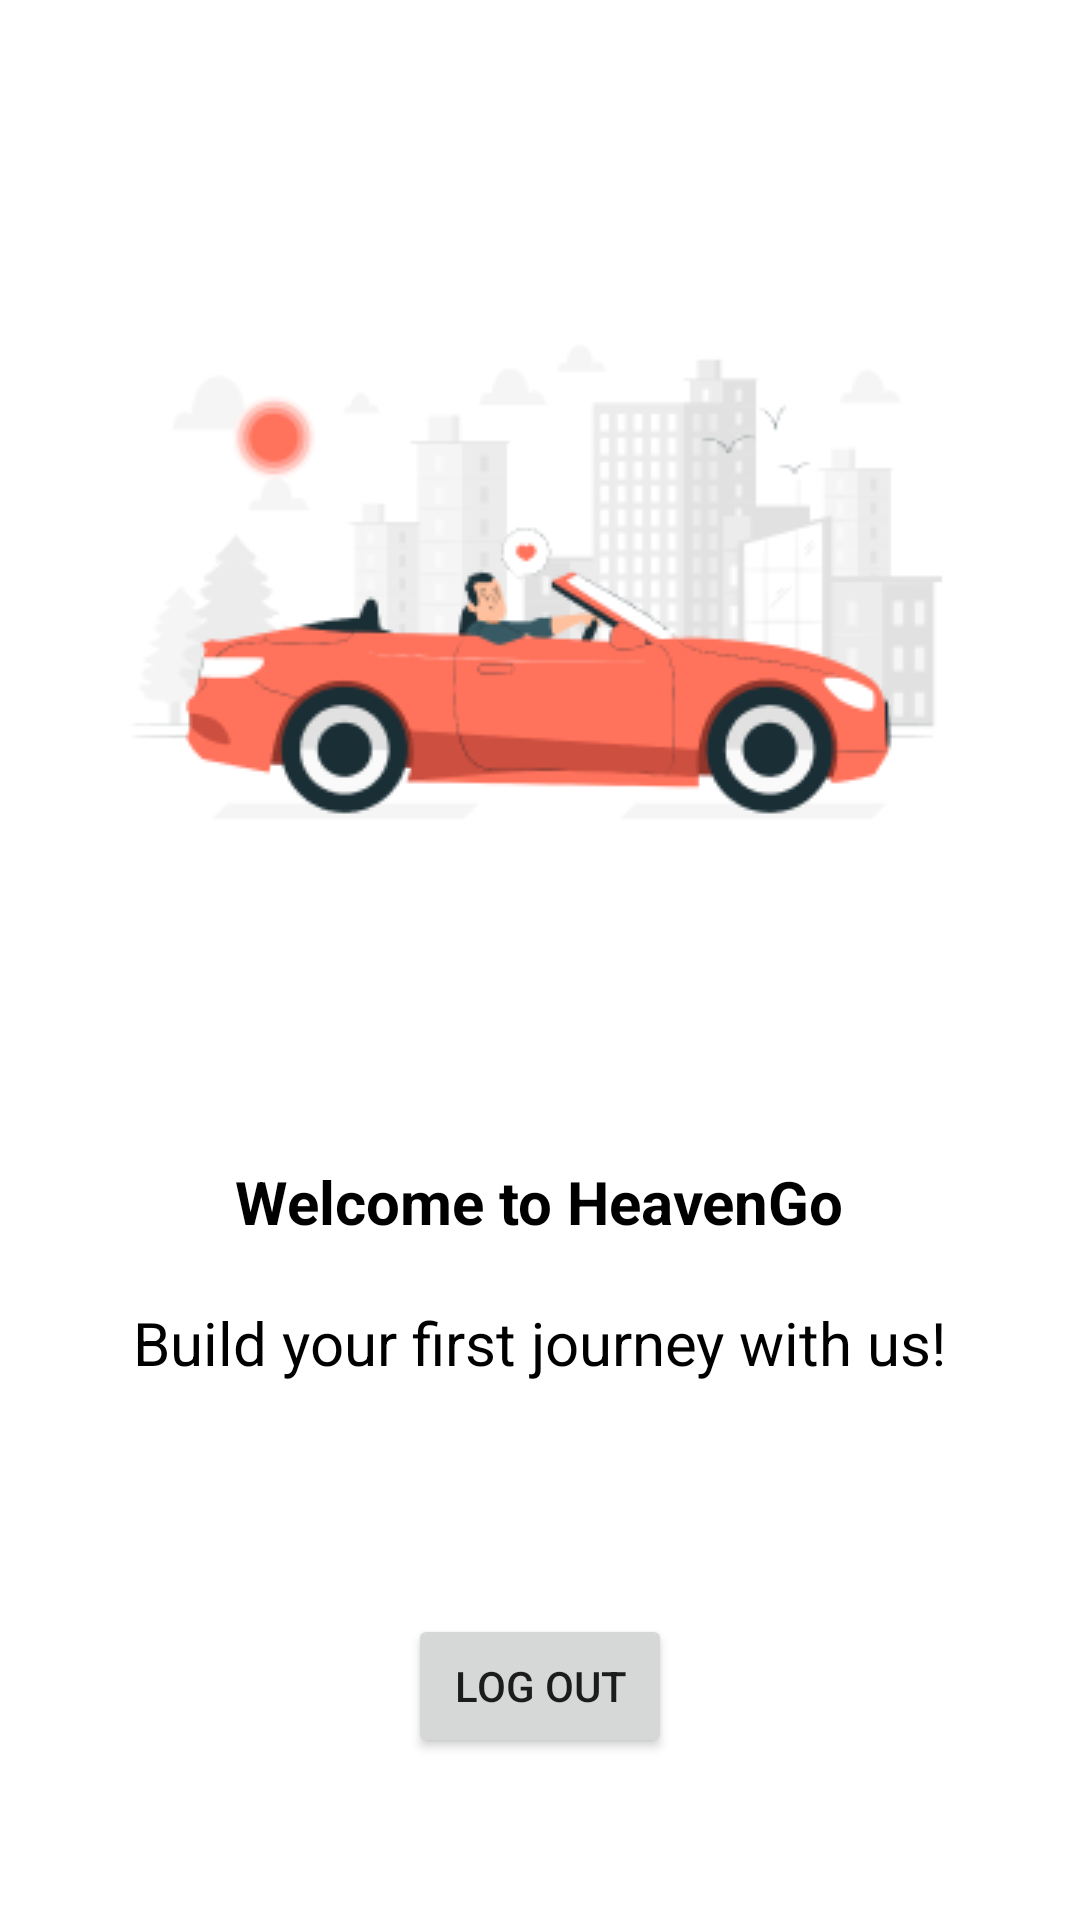

Layout XML and referenced resources for this Android screen:
<!-- AndroidManifest.xml: application theme Theme.TugasLogin -->
<!-- res/layout/activity_welcome.xml -->
<?xml version="1.0" encoding="utf-8"?>
<LinearLayout xmlns:android="http://schemas.android.com/apk/res/android"
    xmlns:app="http://schemas.android.com/apk/res-auto"
    xmlns:tools="http://schemas.android.com/tools"
    android:layout_width="match_parent"
    android:layout_height="match_parent"
    tools:context=".WelcomeActivity"
    android:orientation="vertical">

    <ImageView
        android:layout_width="wrap_content"
        android:layout_height="wrap_content"
        android:src="@drawable/mobil"
        android:layout_gravity="center_horizontal"
        android:layout_marginTop="100dp"/>

    <TextView
        android:layout_width="wrap_content"
        android:layout_height="wrap_content"
        android:text="Welcome to HeavenGo"
        android:layout_gravity="center_horizontal"
        android:textSize="20dp"
        android:id="@+id/uname"
        android:textColor="@color/black"
        android:textStyle="bold"
        android:layout_marginTop="100dp"/>
    <TextView
        android:layout_width="wrap_content"
        android:layout_height="wrap_content"
        android:text="Build your first journey with us!"
        android:layout_gravity="center_horizontal"
        android:textSize="20dp"
        android:textColor="@color/black"
        android:textStyle=""
        android:layout_marginTop="20dp"/>

    <TextView
        android:layout_width="wrap_content"
        android:layout_height="wrap_content"
        android:layout_marginTop="50dp"
        android:textSize="20dp"
        android:inputType="textPassword"
        android:id="@+id/pass">
    </TextView>
    <Button
        android:id="@+id/btnlogout"
        android:layout_width="wrap_content"
        android:layout_height="wrap_content"
        android:text="LOG OUT"
        android:layout_gravity="center_horizontal"/>




</LinearLayout>
<!-- resources referenced by this layout -->
<resources>
  <!-- drawable mobil: png bitmap (drawable-v24, 20510 bytes) -->
  <style name="Theme.TugasLogin" parent="Theme.MaterialComponents.DayNight.DarkActionBar">
          
          <item name="colorPrimary">@color/purple_500</item>
          <item name="colorPrimaryVariant">@color/purple_700</item>
          <item name="colorOnPrimary">@color/white</item>
          
          <item name="colorSecondary">@color/teal_200</item>
          <item name="colorSecondaryVariant">@color/teal_700</item>
          <item name="colorOnSecondary">@color/black</item>
          
          <item name="android:statusBarColor">?attr/colorPrimaryVariant</item>
          
      </style>
  <!-- not gathered from this repository: default colours our renderer supplied (Android Studio template values) -->
  <color name="purple_500">#FF6200EE</color>
  <color name="purple_700">#FF3700B3</color>
  <color name="teal_200">#FF03DAC5</color>
  <color name="teal_700">#FF018786</color>
  <color name="black">#FF000000</color>
  <color name="white">#FFFFFFFF</color>
</resources>
